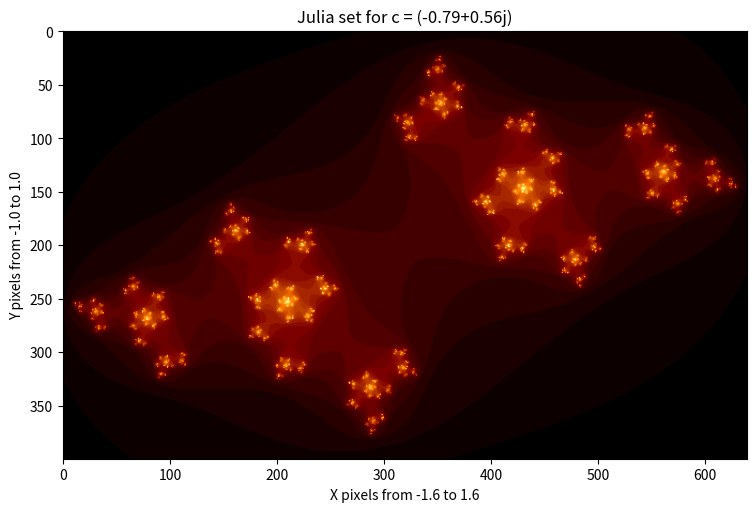

Write Python code to recreate this figure.
#------------------------------------------------------------
# [redacted]
# Physics 129L
#------------------------------------------------------------

# Homework 5, Exercise 2

import math
import numpy as np
import matplotlib.pyplot as plt

# Setting image size and initializing variables
xsize = 640
ysize = 400
x_range = 1.6
c = -.79 + .56j
aspect_ratio = xsize / ysize
y_range = x_range / aspect_ratio 

# Defining f(z)
def f(x, y, c):
    z = complex(x, y)
    f = z ** 2 + c
    return f

# Assigning coordinates to each pixel
# Note: array indexing goes array[row,col] == array[y,x]
x = np.linspace(-1 * x_range, x_range, xsize)
y = np.linspace(-1 * y_range, y_range, ysize)
xx, yy = np.meshgrid(x, y)
z_0 = np.zeros((ysize, xsize))

# Resursion on each pixel. Reassigns z and n each iteration until abs(z) >= 2 or n == 255
for x_i in range(xsize):
    for y_i in range(ysize):
        z = complex(xx[y_i, x_i], yy[y_i, x_i])
        n = 0
        while abs(z) < 2 and n < 255:
            z_n = f(z.real, z.imag, c)
            z = complex(z_n.real, z_n.imag)
            n += 1
        z_0[y_i, x_i] = n

# Setting up figure
dpi = 72
fig = plt.figure(figsize = (xsize / dpi, ysize / dpi))
ax = fig.add_subplot(111)
ax.imshow(z_0, cmap = 'afmhot')
ax.set(title = 'Julia set for c = ' + str(c), xlabel = 'X pixels from -' + str(x_range) + ' to ' + str(x_range), ylabel = 'Y pixels from -' + str(y_range) + ' to ' + str(y_range))
plt.show()